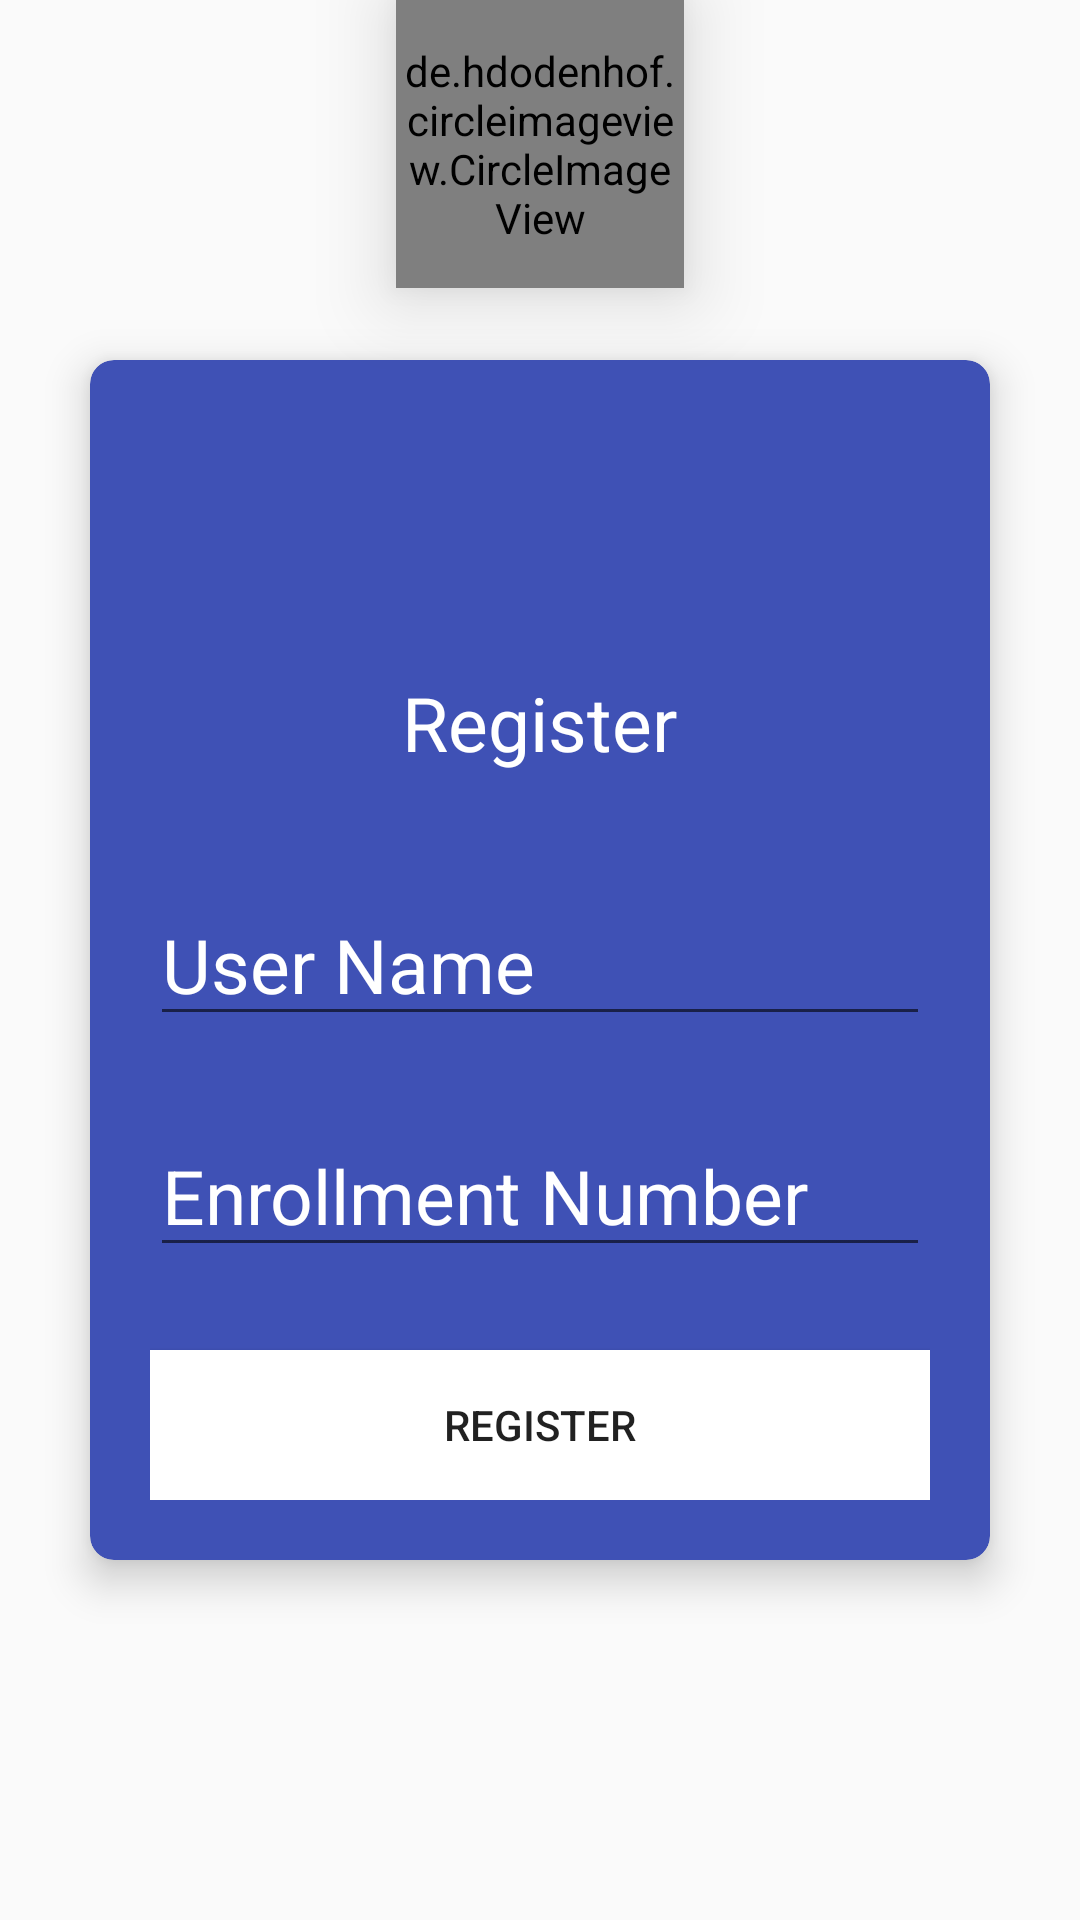

Here is an Android app screen rendered from its layout file. Give the layout XML and the strings, colors and styles it references.
<!-- AndroidManifest.xml: application theme AppTheme -->
<!-- res/layout/activity_register.xml -->
<?xml version="1.0" encoding="utf-8"?>

<RelativeLayout xmlns:android="http://schemas.android.com/apk/res/android"
    xmlns:card_view="http://schemas.android.com/apk/res-auto"
    xmlns:tools="http://schemas.android.com/tools"
    android:id="@+id/activity_register"
    android:layout_width="match_parent"
    android:layout_height="match_parent"
    android:paddingBottom="@dimen/activity_vertical_margin"
    android:paddingLeft="@dimen/activity_horizontal_margin"
    android:paddingRight="@dimen/activity_horizontal_margin"
    android:paddingTop="@dimen/activity_vertical_margin"
    tools:context="com.example.jaikh.trubian.Register">

    <de.hdodenhof.circleimageview.CircleImageView xmlns:app="http://schemas.android.com/apk/res-auto"
        android:layout_width="96dp"
        android:layout_height="96dp"
        android:layout_alignParentTop="true"
        android:layout_centerHorizontal="true"
        android:elevation="16dp"
        android:src="@drawable/t1"
        app:civ_border_color="#00000000"
        app:civ_border_width="2dp" />

    <android.support.v7.widget.CardView
        android:id="@+id/register_card"
        android:layout_width="300dp"
        android:layout_height="400dp"
        android:layout_centerHorizontal="true"
        android:layout_centerVertical="true"
        android:clickable="true"
        android:foreground="?android:attr/selectableItemBackground"
        card_view:cardBackgroundColor="@color/colorPrimary"
        card_view:cardCornerRadius="8dp"
        card_view:cardElevation="8dp">

        <RelativeLayout
            android:layout_width="match_parent"
            android:layout_height="match_parent"
            android:gravity="center_horizontal"
            android:padding="20dp"
            android:weightSum="1">

            <android.support.design.widget.TextInputEditText
                android:id="@+id/name"
                android:layout_width="match_parent"
                android:layout_height="wrap_content"
                android:layout_alignParentStart="true"
                android:layout_centerVertical="true"
                android:hint="User Name"
                android:textColor="@color/white"
                android:textColorHint="@color/white"
                android:textSize="25sp" />

            <android.support.design.widget.TextInputEditText
                android:id="@+id/e_key"
                android:layout_width="match_parent"
                android:layout_height="wrap_content"
                android:layout_alignParentStart="true"
                android:layout_alignTop="@+id/name"
                android:layout_marginTop="77dp"
                android:hint="Enrollment Number"
                android:maxLength="12"
                android:textColor="@color/white"
                android:textColorHint="@color/white"
                android:textSize="25sp" />

            <TextView
                android:layout_width="wrap_content"
                android:layout_height="wrap_content"
                android:layout_above="@+id/name"
                android:layout_centerHorizontal="true"
                android:layout_marginBottom="37dp"
                android:text="Register"
                android:textColor="@color/white"
                android:textSize="25sp" />

            <android.support.v7.widget.AppCompatButton
                android:id="@+id/register"
                android:layout_width="match_parent"
                android:layout_height="50dp"
                android:layout_alignParentBottom="true"
                android:layout_alignParentStart="true"
                android:background="@color/white"
                android:elevation="16dp"
                android:text="Register" />
        </RelativeLayout>

    </android.support.v7.widget.CardView>

</RelativeLayout>
<!-- resources referenced by this layout -->
<resources>
  <color name="colorPrimary">#3F51B5</color>
  <color name="white">#FFFFFF</color>
  <style name="AppTheme" parent="Theme.AppCompat.Light.DarkActionBar">
          
          <item name="colorPrimary">@color/colorPrimary</item>
          <item name="colorPrimaryDark">@color/colorPrimaryDark</item>
          <item name="colorAccent">@color/colorAccent</item>
      </style>
  <color name="colorPrimaryDark">#303F9F</color>
  <color name="colorAccent">#FF4081</color>
</resources>
